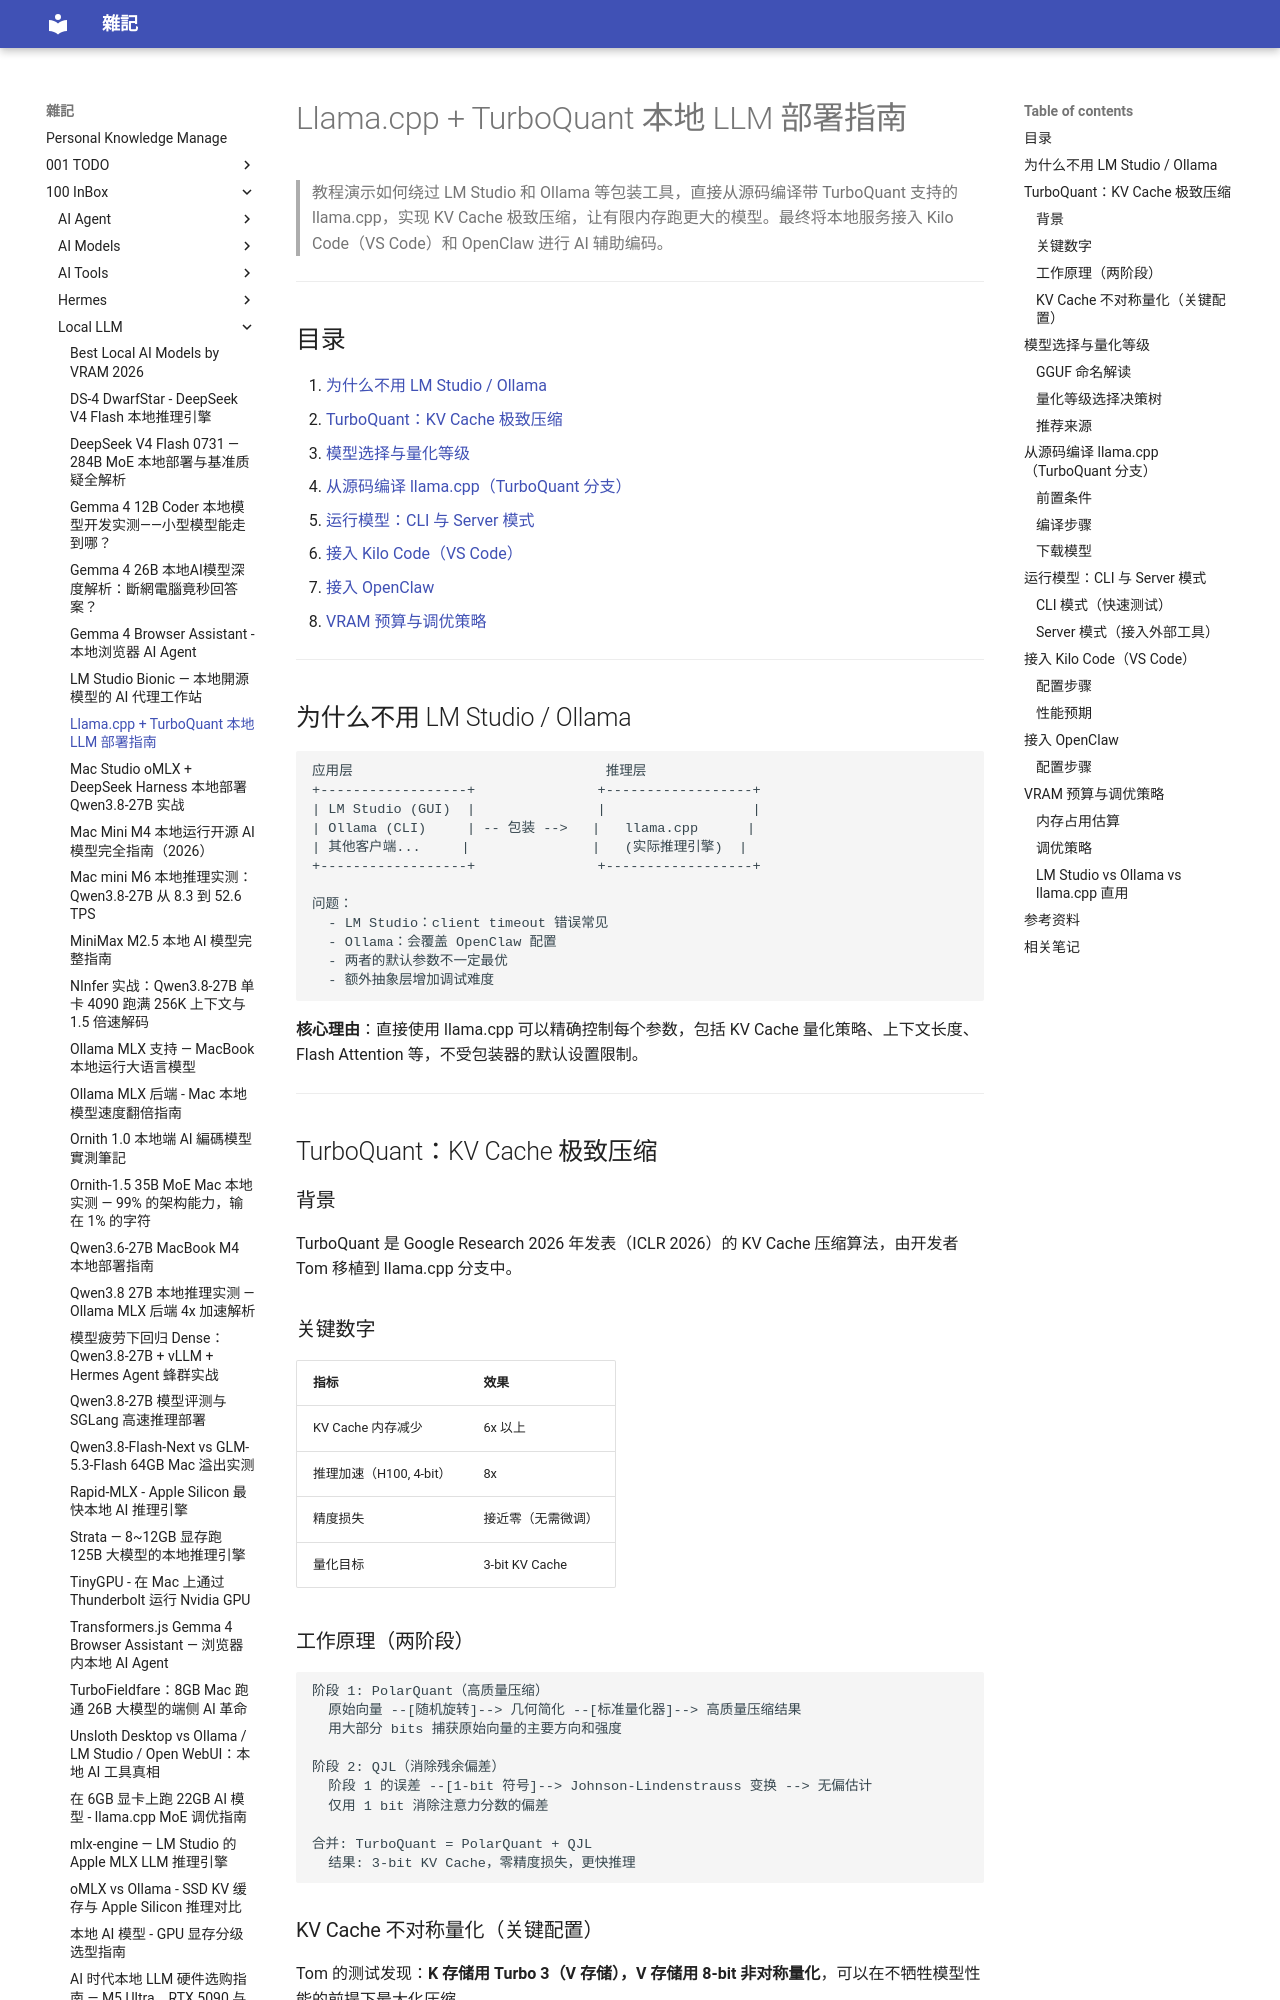

repository: yudady/yudady.github.io · page: 100-InBox/Local-LLM/Llama.cpp + TurboQuant 本地 LLM 部署指南/index.html · generator: mkdocs

---
title: Llama.cpp + TurboQuant 本地 LLM 部署指南
aliases: [本地 LLM 部署, TurboQuant, llama.cpp 编码 Agent]
tags:
  - ai/local-llm
  - ai/quantization
  - tool/llama-cpp
  - tutorial/setup
  - status/reviewed
source:
  - "https://www.youtube.com/watch?v=5jkAlqbk66A"
  - "https://github.com/nico-martin/gemma4-browser-extension"
author: Samuel Gregory
created: 2026-05-02
updated: 2026-05-02
description: 跳过 LM Studio/Ollama 包装层，直接用 llama.cpp + TurboQuant 分支运行本地 LLM，并连接 Kilo Code 和 OpenClaw 进行编码
level: intermediate
stars: 4
---

# Llama.cpp + TurboQuant 本地 LLM 部署指南

> 教程演示如何绕过 LM Studio 和 Ollama 等包装工具，直接从源码编译带 TurboQuant 支持的 llama.cpp，实现 KV Cache 极致压缩，让有限内存跑更大的模型。最终将本地服务接入 Kilo Code（VS Code）和 OpenClaw 进行 AI 辅助编码。

---

## 目录

1. [为什么不用 LM Studio / Ollama](#为什么不用-lm-studio--ollama)
2. [TurboQuant：KV Cache 极致压缩](#turboquantkv-cache-极致压缩)
3. [模型选择与量化等级](#模型选择与量化等级)
4. [从源码编译 llama.cpp（TurboQuant 分支）](#从源码编译-llamacppturboquant-分支)
5. [运行模型：CLI 与 Server 模式](#运行模型cli-与-server-模式)
6. [接入 Kilo Code（VS Code）](#接入-kilo-codevs-code)
7. [接入 OpenClaw](#接入-openclaw)
8. [VRAM 预算与调优策略](#vram-预算与调优策略)

---

## 为什么不用 LM Studio / Ollama

```
应用层                               推理层
+------------------+               +------------------+
| LM Studio (GUI)  |               |                  |
| Ollama (CLI)     | -- 包装 -->   |   llama.cpp      |
| 其他客户端...     |               |   (实际推理引擎)  |
+------------------+               +------------------+

问题：
  - LM Studio：client timeout 错误常见
  - Ollama：会覆盖 OpenClaw 配置
  - 两者的默认参数不一定最优
  - 额外抽象层增加调试难度
```

**核心理由**：直接使用 llama.cpp 可以精确控制每个参数，包括 KV Cache 量化策略、上下文长度、Flash Attention 等，不受包装器的默认设置限制。

---

## TurboQuant：KV Cache 极致压缩

### 背景

TurboQuant 是 Google Research 2026 年发表（ICLR 2026）的 KV Cache 压缩算法，由开发者 Tom 移植到 llama.cpp 分支中。
